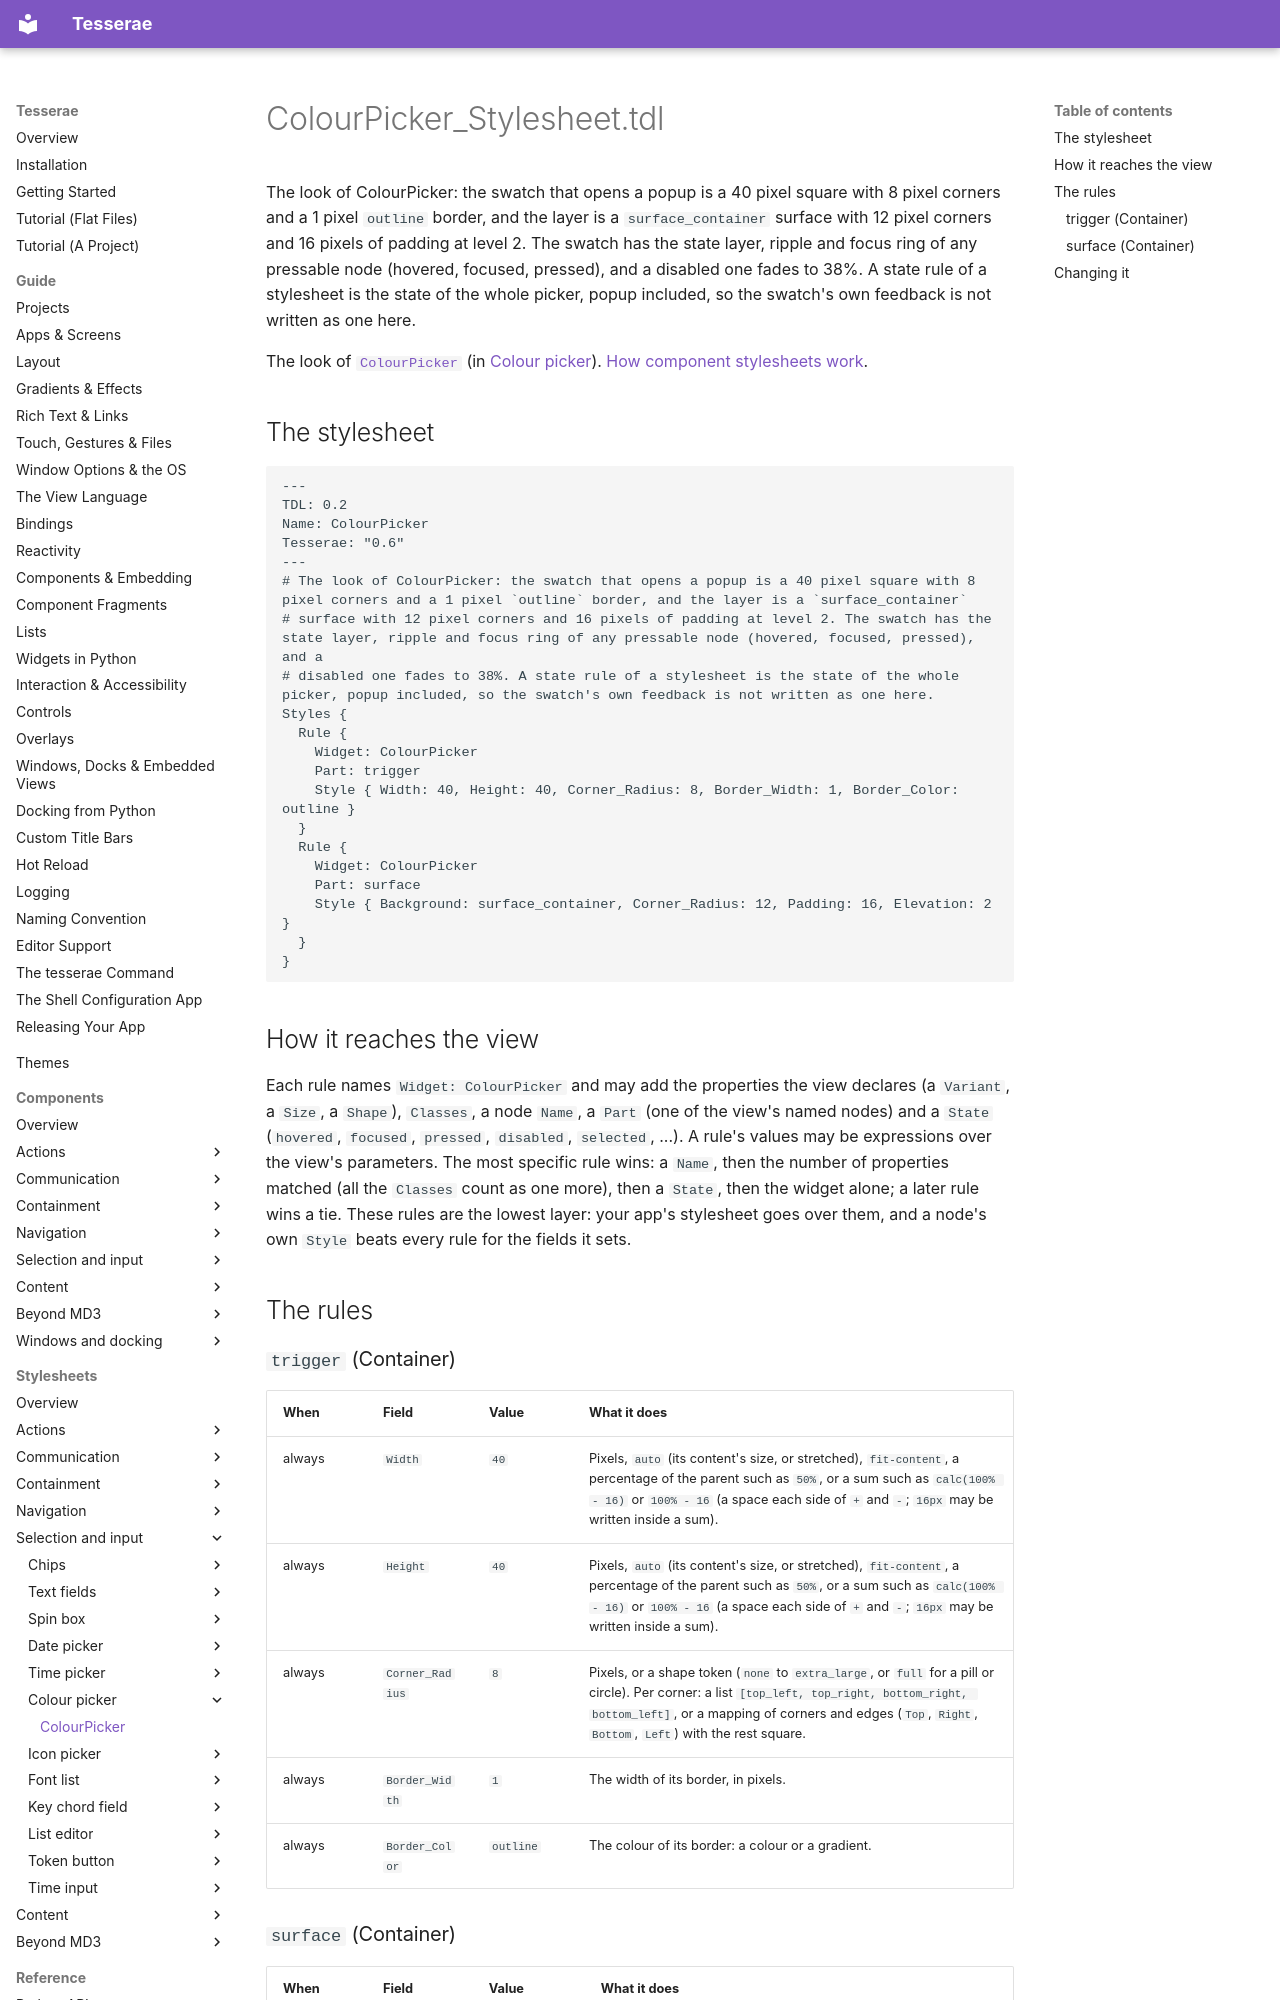

repository: mindderivative/tess-ui · page: stylesheets/colour-pickers/colour-picker/index.html · generator: mkdocs

# ColourPicker_Stylesheet.tdl

The look of ColourPicker: the swatch that opens a popup is a 40 pixel square with 8 pixel corners and a 1 pixel `outline` border, and the layer is a `surface_container` surface with 12 pixel corners and 16 pixels of padding at level 2. The swatch has the state layer, ripple and focus ring of any pressable node (hovered, focused, pressed), and a disabled one fades to 38%. A state rule of a stylesheet is the state of the whole picker, popup included, so the swatch's own feedback is not written as one here.

The look of [`ColourPicker`](../../components/colour-pickers.md) (in [Colour picker](../../components/colour-pickers.md)). [How component stylesheets work](../index.md).

## The stylesheet

```tdl
---
TDL: 0.2
Name: ColourPicker
Tesserae: "0.6"
---
# The look of ColourPicker: the swatch that opens a popup is a 40 pixel square with 8 pixel corners and a 1 pixel `outline` border, and the layer is a `surface_container`
# surface with 12 pixel corners and 16 pixels of padding at level 2. The swatch has the state layer, ripple and focus ring of any pressable node (hovered, focused, pressed), and a
# disabled one fades to 38%. A state rule of a stylesheet is the state of the whole picker, popup included, so the swatch's own feedback is not written as one here.
Styles {
  Rule {
    Widget: ColourPicker
    Part: trigger
    Style { Width: 40, Height: 40, Corner_Radius: 8, Border_Width: 1, Border_Color: outline }
  }
  Rule {
    Widget: ColourPicker
    Part: surface
    Style { Background: surface_container, Corner_Radius: 12, Padding: 16, Elevation: 2 }
  }
}
```

## How it reaches the view

Each rule names `Widget: ColourPicker` and may add the properties the view declares (a `Variant`, a `Size`, a `Shape`), `Classes`, a node `Name`, a `Part` (one of the view's named nodes) and a `State` (`hovered`, `focused`, `pressed`, `disabled`, `selected`, ...). A rule's values may be expressions over the view's parameters. The most specific rule wins: a `Name`, then the number of properties matched (all the `Classes` count as one more), then a `State`, then the widget alone; a later rule wins a tie. These rules are the lowest layer: your app's stylesheet goes over them, and a node's own `Style` beats every rule for the fields it sets.

## The rules
